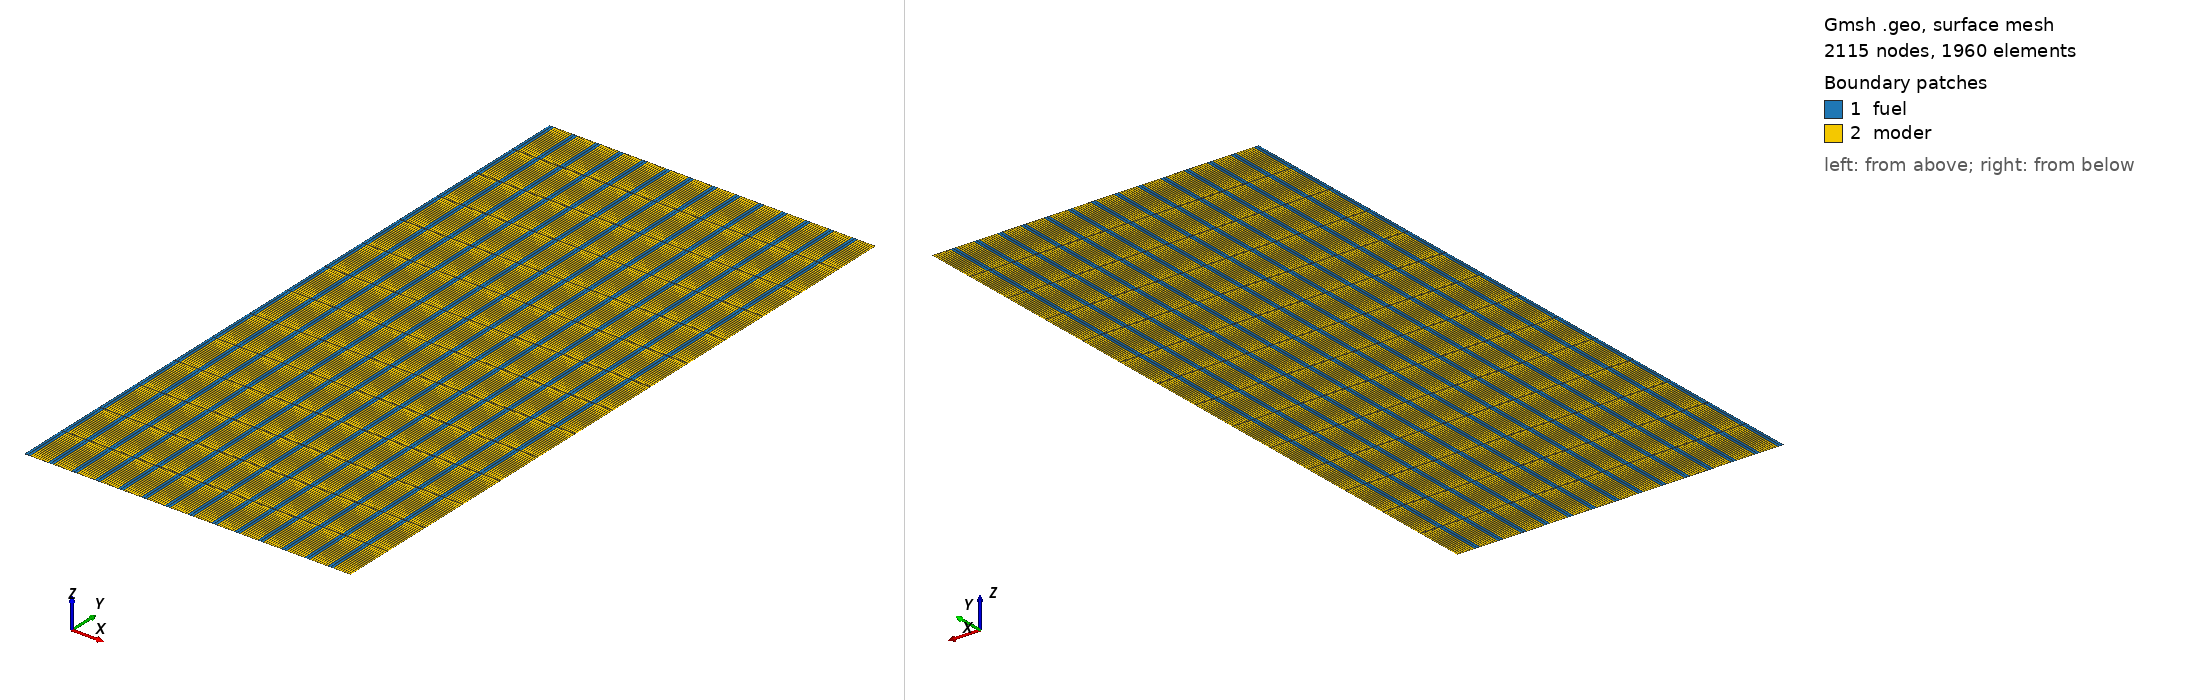

Gmsh geometry script, surface-meshed: 2115 nodes, 1960 surface elements. Boundary patches (legend numbers): 1 fuel, 2 moder. Left view from above one corner, right view from below the opposite corner. Legend entries are the model's physical surfaces. The drawing asked Gmsh for element sizes between 1% and 20% of the model's largest extent; the script's own settings can give other sizes.

=== 2d_lattice_structured.geo (drawn) ===
Geometry.CopyMeshingMethod = 1;
R = 72.5;
H = 2*R + 6.75;
num_segments = 14;
pitch = R / num_segments;
x = .237952211;
fuel_rad = x * pitch;
graph_rad = pitch;
lc = 1;
lx = .4;
ly = 10;

Point(1) = {0, 0, 0, lc};
Point(2) = {fuel_rad, 0, 0, lc};
Point(3) = {graph_rad, 0, 0, lc};
Point(4) = {0, H, 0, lc};
Point(5) = {fuel_rad, H, 0, lc};
Point(6) = {graph_rad, H, 0, lc};
// fuel top
Line(1) = {4, 5};
// graph top
Line(2) = {5, 6};
// graph right edge
Line(3) = {6, 3};
// graph bottom
Line(4) = {3, 2};
// fuel bottom
Line(5) = {1, 2};
// fuel-graph interface
Line(6) = {2, 5};
// fuel left edge
Line(7) = {4, 1};

// Fuel
Line Loop(8) = {1, -6, -5, -7};
Plane Surface(9) = {8};

// Moderator
Line Loop(10) = {2, 3, 4, 6};
Plane Surface(11) = {10};

// Structured
Transfinite Line{1, 5} = fuel_rad/lx;
Transfinite Line{2, 4} = (graph_rad - fuel_rad)/lx;
Transfinite Line{3, 6, 7} = H/ly;
Transfinite Surface{9};
Transfinite Surface{11};
Recombine Surface{9};
Recombine Surface{11};

fuel_surfaces[] = {9};
moder_surfaces[] = {11};
fuel_tops[] = {1};
fuel_bottoms[] = {5};
moder_bottoms[] = {4};
moder_tops[] = {2};
For xindex In {1:num_segments-1}
new_f_surface = Translate {xindex*pitch, 0, 0} {
  Duplicata { Surface{9}; }
};
fuel_surfaces += new_f_surface;
new_m_surface = Translate {xindex*pitch, 0, 0} {
  Duplicata { Surface{11}; }
};
moder_surfaces += new_m_surface;
fuel_tops += {13 + (xindex - 1) * 8};
moder_tops += {17 + (xindex - 1) * 8};
fuel_bottoms += {15 + (xindex - 1) * 8};
moder_bottoms += {19 + (xindex - 1) * 8};
EndFor // xindex

Physical Surface("fuel") = { fuel_surfaces[] };
Physical Surface("moder") = { moder_surfaces[] };
Physical Line("fuel_tops") = { fuel_tops[] };
Physical Line("moder_tops") = { moder_tops[] };
Physical Line("fuel_bottoms") = { fuel_bottoms[] };
Physical Line("moder_bottoms") = { moder_bottoms[] };
Physical Line("outer_wall") = { 18 + 8 * (num_segments - 2) };
